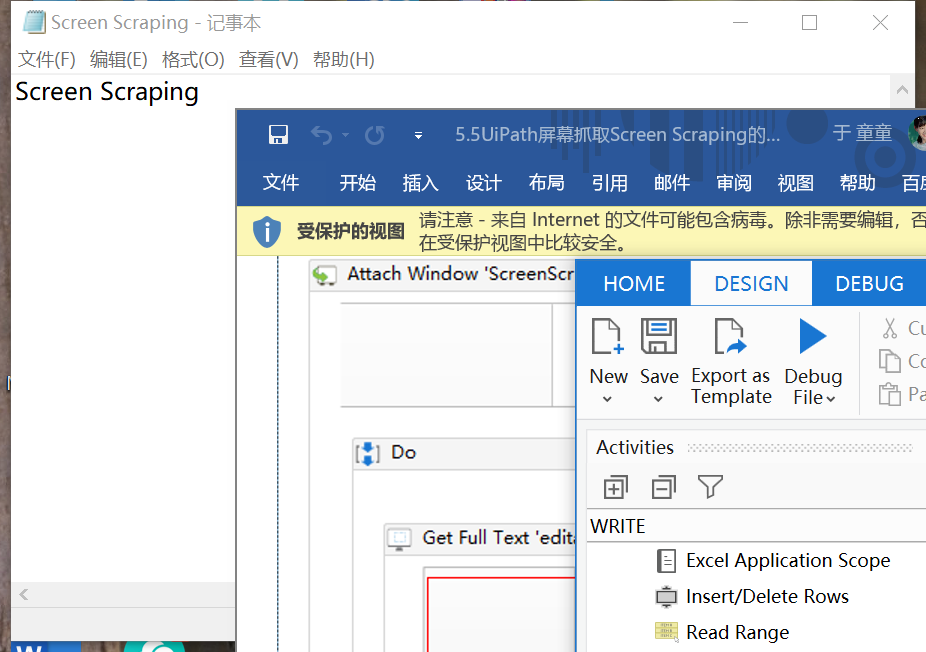
Workflow: 0505_ScreenScraping

Step 1: Attach Window 'ScreenScr Notepad' on the element in window 'Screen Scraping - 记事本' (notepad.exe)

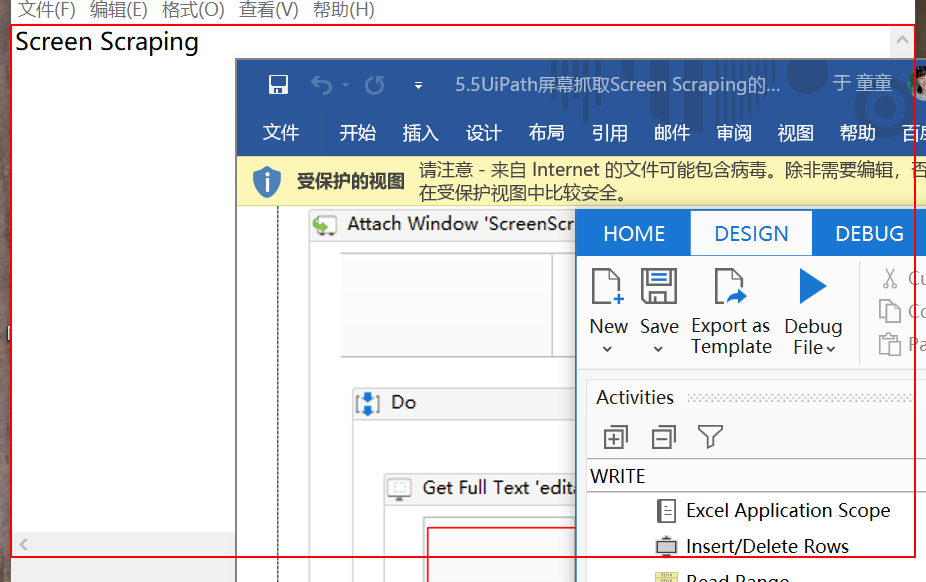
Step 2: get-text from the text box '水平滚动条'